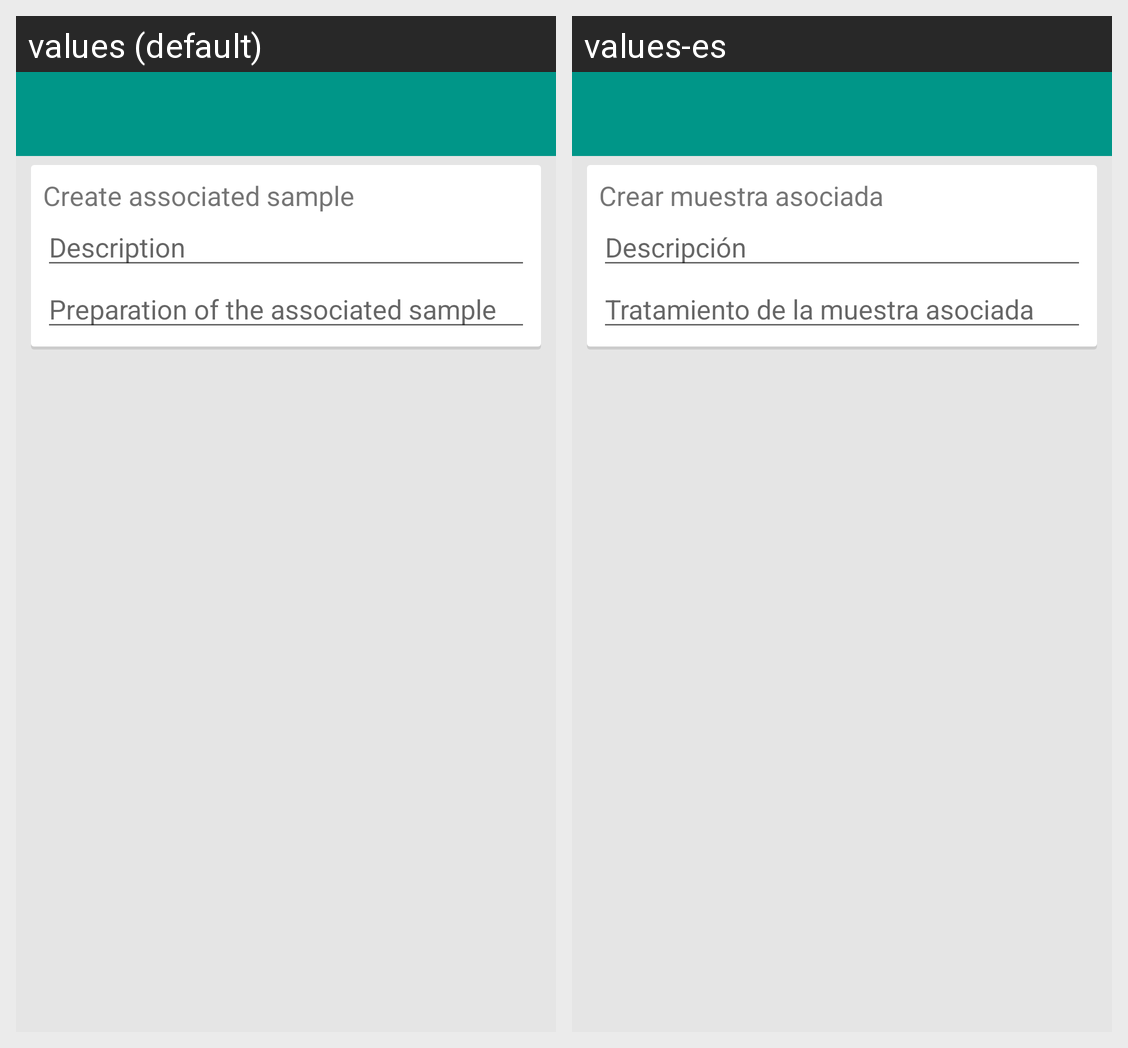

Translations of the strings shown on this Android screen, per locale in the grid:
Android screen res/layout/activity_create_associated_sample.xml rendered under 2 locales, left to right: values (default), values-es. Device: Nexus 5 (rendered at 1080×1920; each locale shown at half size, 540×960, under a caption strip naming it); theme Theme.PlantaeTheme.
Strings drawn on this screen, with the default value and each locale's value (text and hints the layout hard-codes, and strings that could not be matched under every locale, appear in the picture but are not listed):

create_associated_sample_title
  values: Create associated sample
  values-es: Crear muestra asociada

associated_sample_description
  values: Description
  values-es: Descripción

prompt_associated_sample_treatment_method
  values: Preparation of the associated sample
  values-es: Tratamiento de la muestra asociada
